The GitHub repository stefan-alex02/UBB-Y3-AI-Research contains a labelled image folder "GCD" with 7 categories: cumulus, altocumulus, cirrus, clear sky, stratocumulus, cumulonimbus, mixed clouds. Examples follow, each with its label.

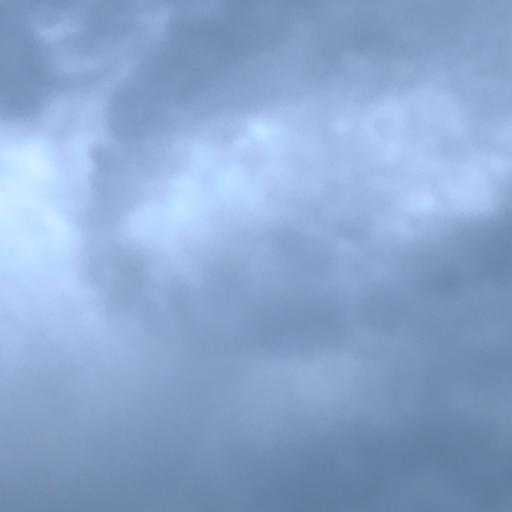
Label: cumulonimbus

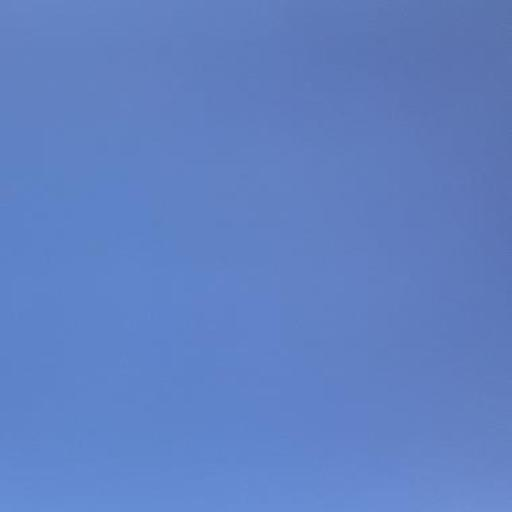
Label: clear sky

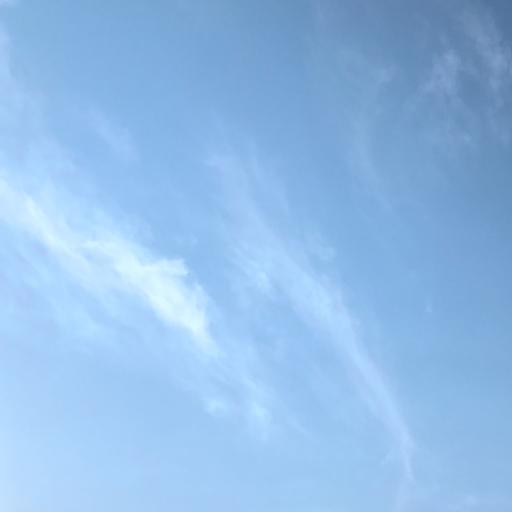
Label: cirrus

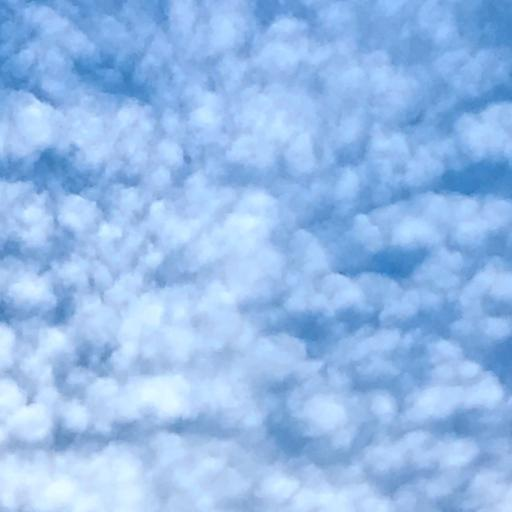
Label: altocumulus

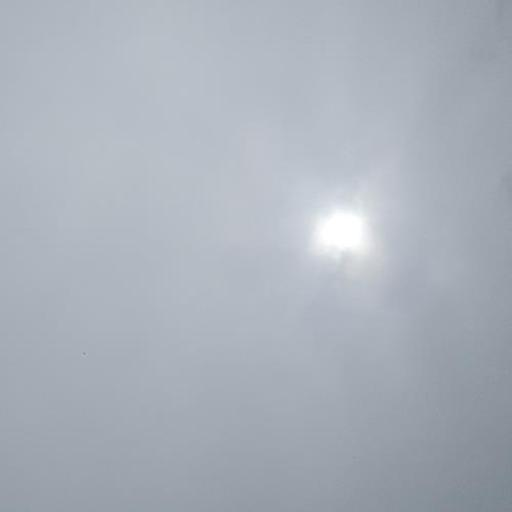
Label: stratocumulus

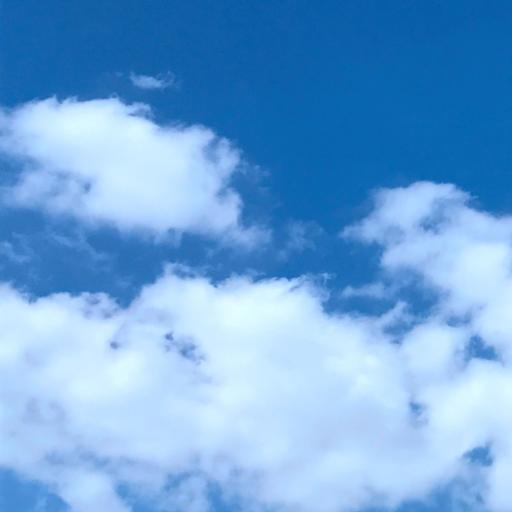
Label: cumulus
